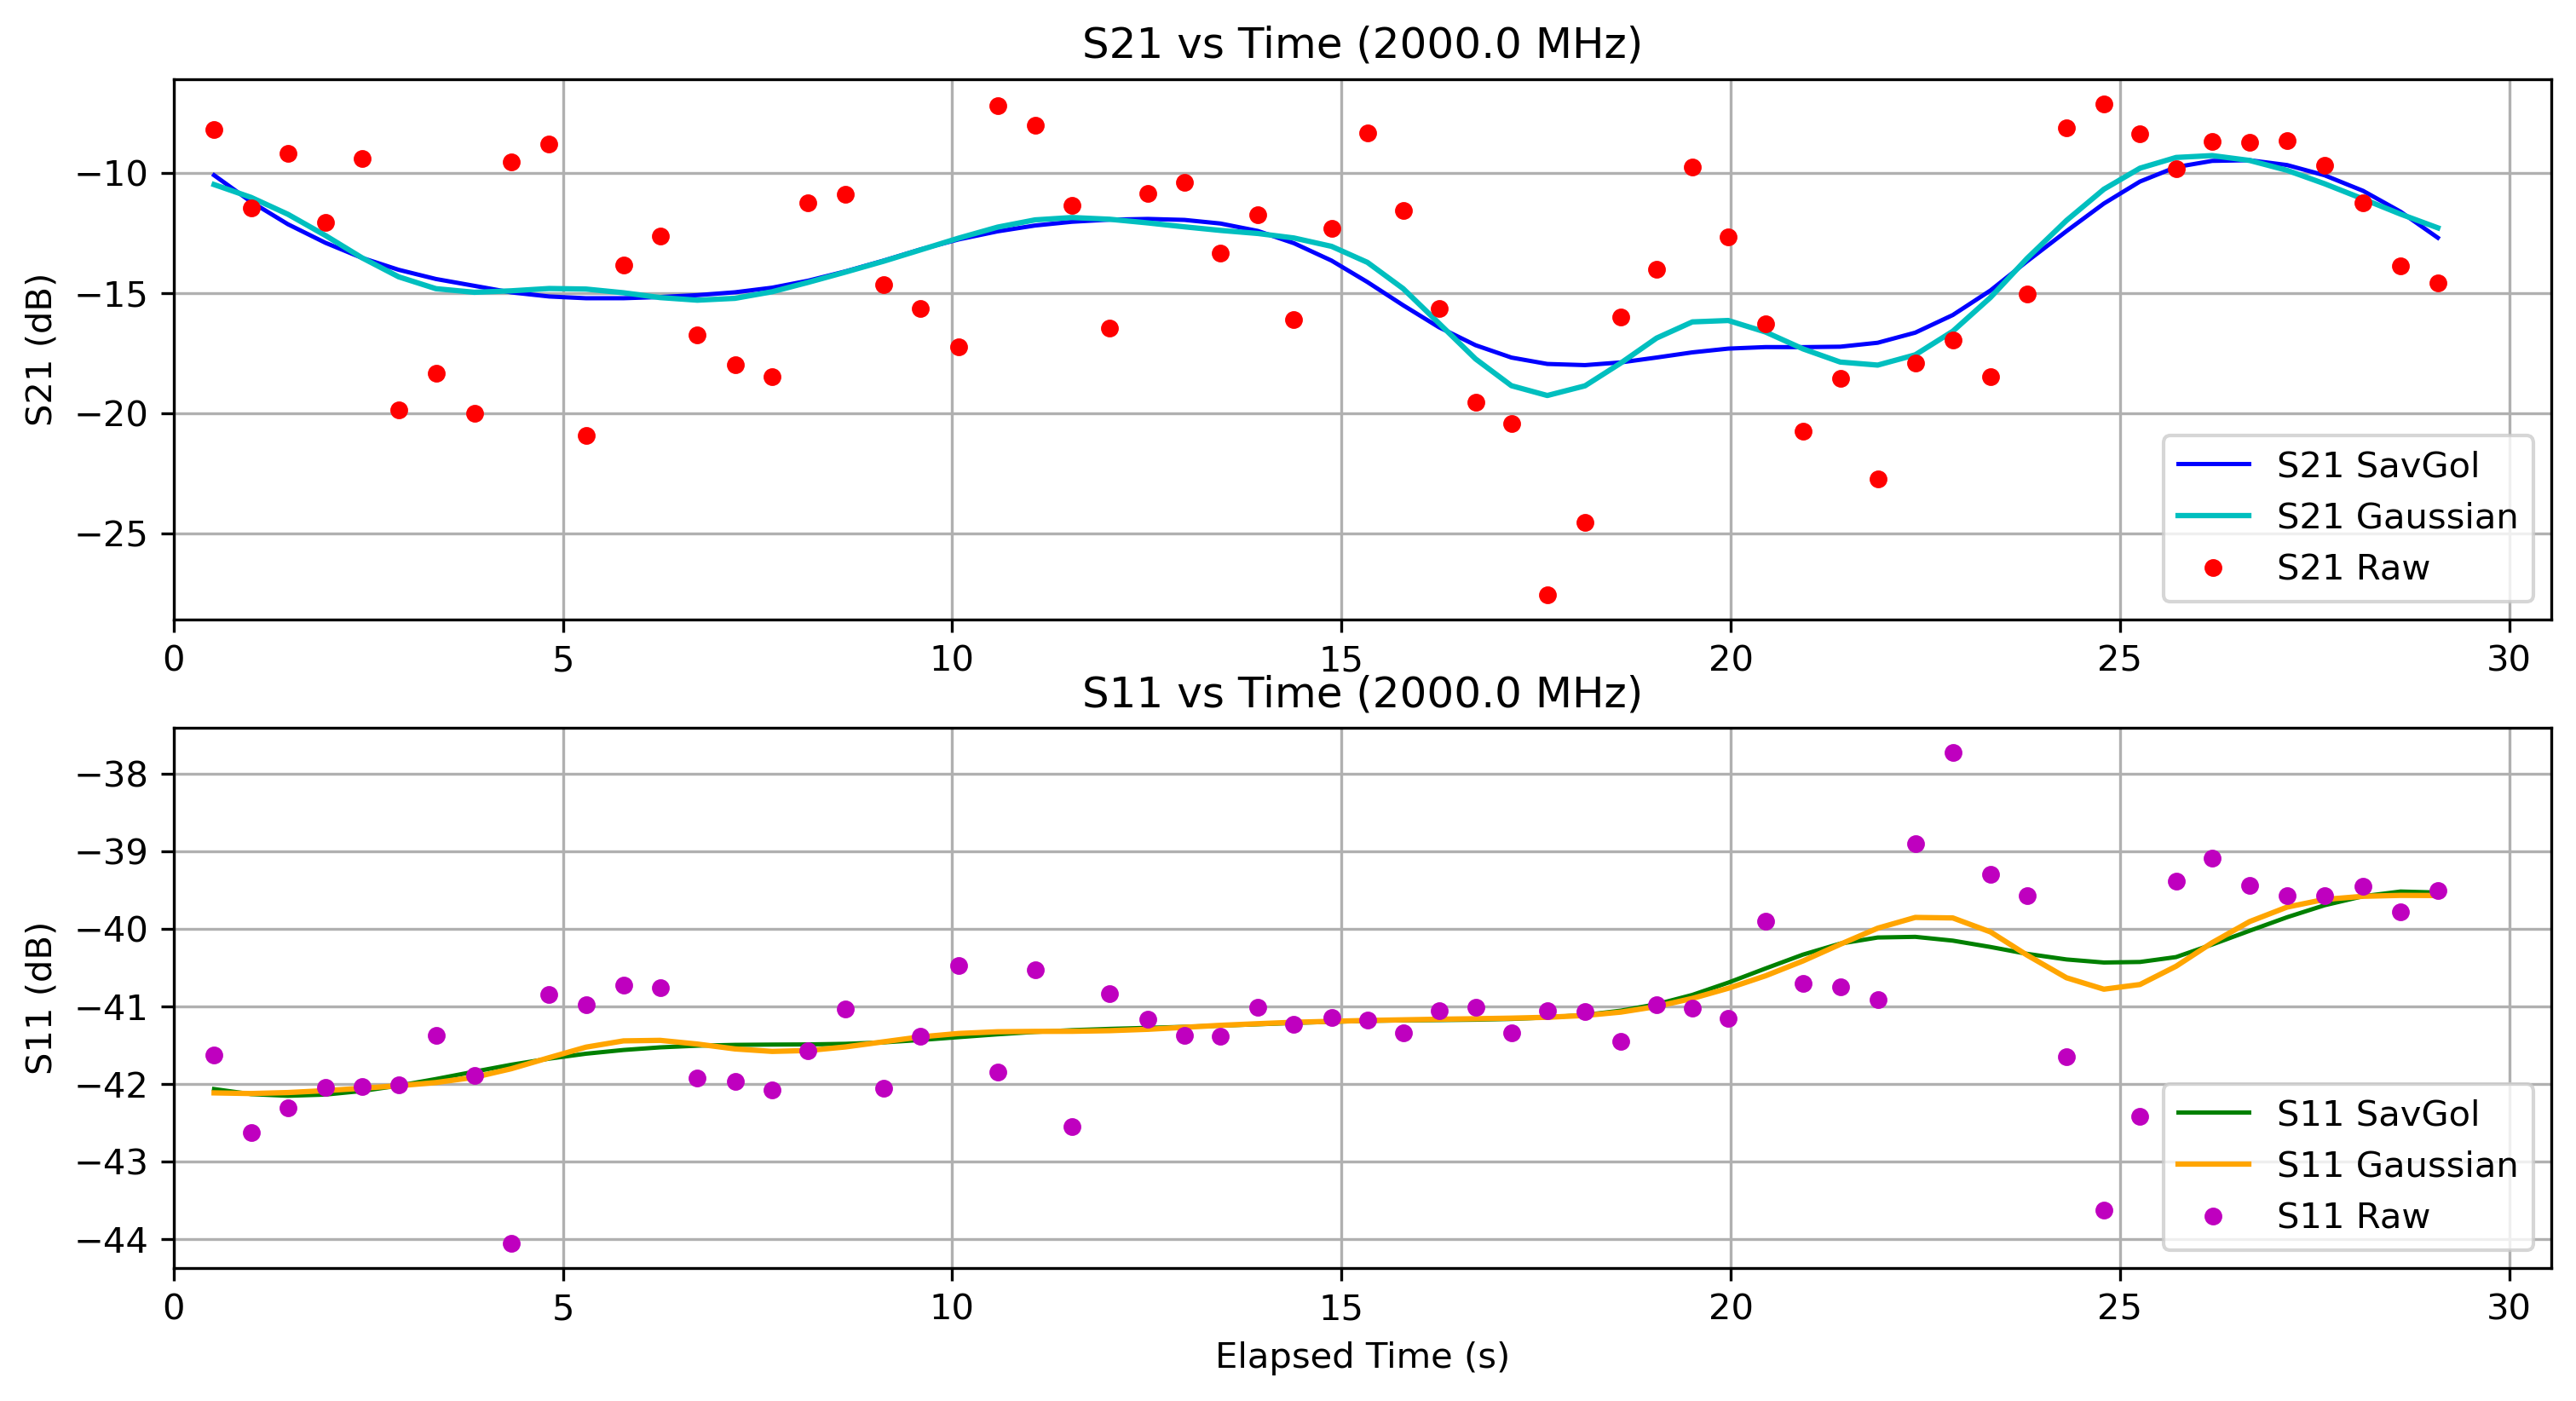

Data behind this chart, as committed beside it:
Elapsed Time (s), Frequency (Hz), S11 (dB), S21 (dB), OBJ, Height (m)
0.5202, 2000000000, -41.62, -8.159, NO, 0.0
0.9962, 2000000000, -42.62, -11.44, NO, 0.0
1.469, 2000000000, -42.3, -9.163, NO, 0.0
1.95, 2000000000, -42.04, -12.04, NO, 0.0
2.419, 2000000000, -42.04, -9.383, NO, 0.0
2.891, 2000000000, -42.01, -19.86, NO, 0.0
3.37, 2000000000, -41.38, -18.34, NO, 0.0
3.862, 2000000000, -41.89, -19.99, NO, 0.0
4.336, 2000000000, -44.06, -9.522, NO, 0.0
4.823, 2000000000, -40.84, -8.795, NO, 0.0
5.298, 2000000000, -40.98, -20.92, NO, 0.0
5.779, 2000000000, -40.72, -13.83, NO, 0.0
6.248, 2000000000, -40.76, -12.63, NO, 0.0
6.726, 2000000000, -41.92, -16.75, NO, 0.0
7.211, 2000000000, -41.96, -18, NO, 0.0
7.688, 2000000000, -42.07, -18.48, NO, 0.0
8.149, 2000000000, -41.56, -11.23, NO, 0.0
8.631, 2000000000, -41.03, -10.86, NO, 0.0
9.124, 2000000000, -42.05, -14.63, NO, 0.0
9.593, 2000000000, -41.39, -15.63, NO, 0.0
10.08, 2000000000, -40.47, -17.23, NO, 0.0
10.58, 2000000000, -41.84, -7.195, NO, 0.0
11.06, 2000000000, -40.52, -8.013, NO, 0.0
11.54, 2000000000, -42.55, -11.33, NO, 0.0
12.02, 2000000000, -40.83, -16.44, NO, 0.0
12.51, 2000000000, -41.16, -10.84, NO, 0.0
12.98, 2000000000, -41.37, -10.37, NO, 0.0
13.45, 2000000000, -41.38, -13.32, NO, 0.0
13.93, 2000000000, -41.01, -11.72, NO, 0.0
14.39, 2000000000, -41.23, -16.11, NO, 0.0
14.87, 2000000000, -41.15, -12.29, NO, 0.0
15.33, 2000000000, -41.17, -8.303, NO, 0.0
15.79, 2000000000, -41.34, -11.53, NO, 0.0
16.25, 2000000000, -41.05, -15.62, NO, 0.0
16.72, 2000000000, -41.01, -19.55, NO, 0.0
17.18, 2000000000, -41.34, -20.44, NO, 0.0
17.64, 2000000000, -41.05, -27.58, NO, 0.0
18.13, 2000000000, -41.07, -24.54, NO, 0.0
18.59, 2000000000, -41.44, -15.99, NO, 0.0
19.05, 2000000000, -40.98, -13.99, NO, 0.0
19.51, 2000000000, -41.02, -9.75, NO, 0.0
19.97, 2000000000, -41.15, -12.64, NO, 0.0
20.45, 2000000000, -39.9, -16.29, NO, 0.0
20.93, 2000000000, -40.7, -20.74, NO, 0.0
21.41, 2000000000, -40.74, -18.53, NO, 0.0
21.89, 2000000000, -40.91, -22.76, NO, 0.0
22.37, 2000000000, -38.89, -17.92, NO, 0.0
22.85, 2000000000, -37.72, -16.96, NO, 0.0
23.34, 2000000000, -39.29, -18.49, NO, 0.0
23.81, 2000000000, -39.57, -15.03, NO, 0.0
24.31, 2000000000, -41.64, -8.09, NO, 0.0
24.79, 2000000000, -43.62, -7.1, NO, 0.0
25.26, 2000000000, -42.41, -8.349, NO, 0.0
25.72, 2000000000, -39.38, -9.802, NO, 0.0
26.18, 2000000000, -39.09, -8.658, NO, 0.0
26.66, 2000000000, -39.44, -8.695, NO, 0.0
27.15, 2000000000, -39.57, -8.638, NO, 0.0
27.63, 2000000000, -39.57, -9.674, NO, 0.0
28.12, 2000000000, -39.45, -11.22, NO, 0.0
28.6, 2000000000, -39.77, -13.86, NO, 0.0
... 1 more rows
